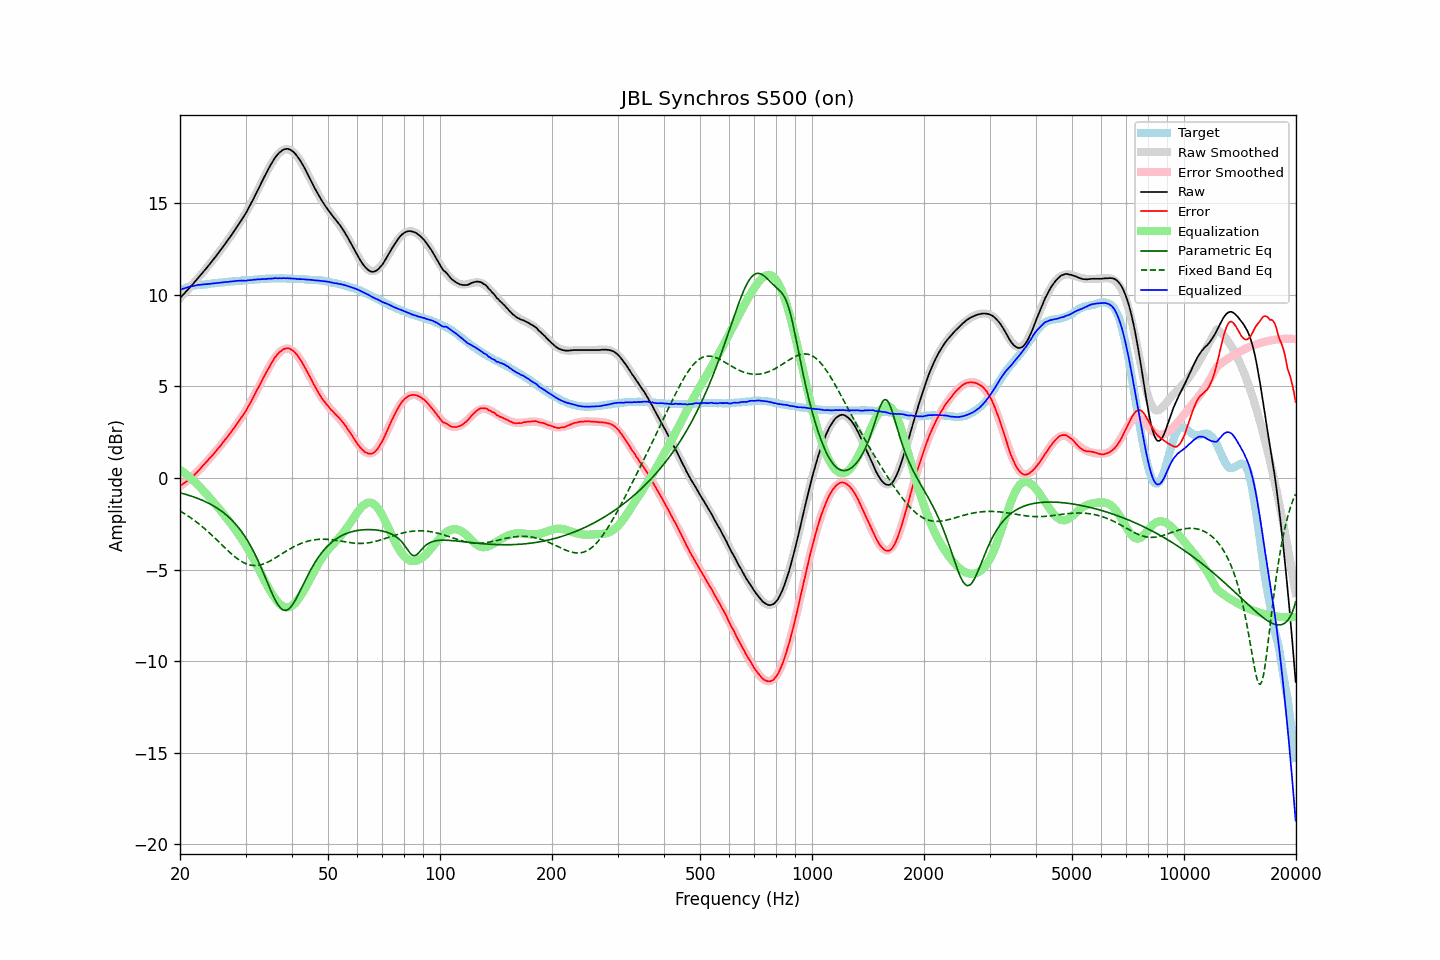

Source data for this figure (header and first rows):
frequency, raw, error, smoothed, error_smoothed, equalization, parametric_eq, fixed_band_eq, equalized_raw, equalized_smoothed, target
20.00, 9.83, -0.43, 9.83, -0.45, 0.45, -0.81, -1.80, 10.28, 10.28, 10.25
20.20, 9.92, -0.38, 9.92, -0.39, 0.39, -0.83, -1.85, 10.30, 10.31, 10.29
20.40, 10.02, -0.31, 10.01, -0.32, 0.32, -0.85, -1.91, 10.34, 10.34, 10.33
20.61, 10.11, -0.26, 10.11, -0.26, 0.26, -0.88, -1.96, 10.36, 10.36, 10.36
20.81, 10.21, -0.19, 10.20, -0.19, 0.19, -0.90, -2.02, 10.40, 10.39, 10.40
21.02, 10.30, -0.14, 10.30, -0.12, 0.12, -0.93, -2.07, 10.41, 10.42, 10.44
21.23, 10.40, -0.06, 10.40, -0.04, 0.04, -0.96, -2.13, 10.44, 10.44, 10.46
21.44, 10.50, 0.02, 10.49, 0.03, -0.03, -0.99, -2.19, 10.47, 10.46, 10.48
21.66, 10.59, 0.09, 10.59, 0.11, -0.11, -1.02, -2.26, 10.48, 10.48, 10.50
21.87, 10.69, 0.18, 10.69, 0.19, -0.19, -1.05, -2.32, 10.50, 10.50, 10.51
22.09, 10.79, 0.26, 10.79, 0.27, -0.27, -1.08, -2.39, 10.52, 10.52, 10.53
22.31, 10.90, 0.36, 10.89, 0.36, -0.36, -1.11, -2.45, 10.54, 10.54, 10.54
22.54, 11.00, 0.45, 11.00, 0.45, -0.45, -1.15, -2.52, 10.55, 10.55, 10.55
22.76, 11.10, 0.54, 11.10, 0.54, -0.54, -1.18, -2.59, 10.56, 10.56, 10.56
22.99, 11.21, 0.65, 11.20, 0.64, -0.64, -1.22, -2.67, 10.57, 10.57, 10.56
23.22, 11.31, 0.74, 11.31, 0.73, -0.73, -1.26, -2.74, 10.57, 10.57, 10.56
23.45, 11.42, 0.84, 11.41, 0.83, -0.83, -1.30, -2.82, 10.59, 10.58, 10.57
23.69, 11.52, 0.93, 11.52, 0.93, -0.93, -1.34, -2.90, 10.59, 10.59, 10.58
23.92, 11.63, 1.04, 11.63, 1.03, -1.03, -1.39, -2.98, 10.60, 10.60, 10.59
24.16, 11.74, 1.13, 11.74, 1.13, -1.13, -1.43, -3.06, 10.61, 10.61, 10.61
24.40, 11.85, 1.22, 11.85, 1.23, -1.23, -1.48, -3.14, 10.62, 10.62, 10.63
24.65, 11.96, 1.33, 11.96, 1.33, -1.33, -1.53, -3.22, 10.62, 10.63, 10.63
24.89, 12.07, 1.43, 12.07, 1.43, -1.43, -1.58, -3.31, 10.64, 10.64, 10.64
25.14, 12.19, 1.54, 12.19, 1.54, -1.54, -1.64, -3.39, 10.65, 10.65, 10.65
25.39, 12.30, 1.64, 12.30, 1.64, -1.64, -1.70, -3.48, 10.66, 10.66, 10.66
25.65, 12.42, 1.74, 12.42, 1.75, -1.75, -1.76, -3.56, 10.67, 10.67, 10.68
25.91, 12.54, 1.86, 12.54, 1.86, -1.86, -1.82, -3.65, 10.68, 10.68, 10.67
26.16, 12.66, 1.98, 12.65, 1.97, -1.97, -1.89, -3.73, 10.69, 10.69, 10.68
26.43, 12.78, 2.08, 12.77, 2.08, -2.08, -1.96, -3.82, 10.70, 10.70, 10.69
26.69, 12.90, 2.20, 12.90, 2.19, -2.19, -2.03, -3.90, 10.71, 10.70, 10.70
26.96, 13.02, 2.30, 13.02, 2.31, -2.31, -2.11, -3.98, 10.71, 10.71, 10.72
27.23, 13.15, 2.42, 13.14, 2.42, -2.42, -2.19, -4.06, 10.73, 10.72, 10.73
27.50, 13.27, 2.53, 13.27, 2.54, -2.54, -2.28, -4.14, 10.73, 10.73, 10.74
27.77, 13.40, 2.66, 13.39, 2.65, -2.65, -2.37, -4.22, 10.75, 10.74, 10.74
28.05, 13.52, 2.76, 13.52, 2.77, -2.77, -2.46, -4.29, 10.75, 10.75, 10.75
28.33, 13.66, 2.91, 13.65, 2.89, -2.89, -2.56, -4.36, 10.77, 10.75, 10.75
28.62, 13.79, 3.03, 13.78, 3.02, -3.02, -2.66, -4.43, 10.77, 10.76, 10.76
28.90, 13.92, 3.15, 13.91, 3.14, -3.14, -2.77, -4.49, 10.77, 10.77, 10.77
29.19, 14.06, 3.29, 14.05, 3.28, -3.28, -2.89, -4.54, 10.78, 10.78, 10.77
29.48, 14.19, 3.39, 14.19, 3.41, -3.41, -3.01, -4.59, 10.78, 10.78, 10.79
29.78, 14.33, 3.53, 14.34, 3.55, -3.55, -3.14, -4.64, 10.78, 10.79, 10.79
30.08, 14.47, 3.66, 14.49, 3.69, -3.69, -3.27, -4.68, 10.77, 10.80, 10.80
30.38, 14.63, 3.84, 14.64, 3.84, -3.84, -3.41, -4.71, 10.79, 10.80, 10.80
30.68, 14.80, 3.98, 14.80, 3.99, -3.99, -3.56, -4.74, 10.80, 10.81, 10.82
30.99, 14.96, 4.14, 14.97, 4.15, -4.15, -3.72, -4.76, 10.81, 10.82, 10.81
31.30, 15.13, 4.30, 15.13, 4.31, -4.31, -3.88, -4.77, 10.81, 10.82, 10.82
31.61, 15.31, 4.48, 15.30, 4.47, -4.47, -4.05, -4.78, 10.83, 10.83, 10.83
31.93, 15.47, 4.64, 15.48, 4.64, -4.64, -4.22, -4.78, 10.83, 10.84, 10.84
32.24, 15.66, 4.83, 15.66, 4.81, -4.81, -4.41, -4.77, 10.85, 10.84, 10.83
32.57, 15.83, 4.98, 15.83, 4.98, -4.98, -4.60, -4.76, 10.84, 10.85, 10.85
32.89, 16.01, 5.15, 16.01, 5.16, -5.16, -4.80, -4.74, 10.85, 10.86, 10.86
33.22, 16.19, 5.32, 16.19, 5.33, -5.33, -5.00, -4.72, 10.86, 10.86, 10.87
33.55, 16.37, 5.50, 16.37, 5.50, -5.50, -5.21, -4.69, 10.87, 10.87, 10.87
33.89, 16.54, 5.66, 16.54, 5.67, -5.67, -5.42, -4.66, 10.87, 10.88, 10.88
34.23, 16.71, 5.82, 16.71, 5.83, -5.83, -5.63, -4.62, 10.87, 10.88, 10.89
34.57, 16.88, 5.99, 16.88, 5.99, -5.99, -5.84, -4.58, 10.88, 10.89, 10.89
34.92, 17.04, 6.15, 17.04, 6.15, -6.15, -6.05, -4.53, 10.89, 10.89, 10.89
35.27, 17.19, 6.29, 17.19, 6.29, -6.29, -6.25, -4.48, 10.89, 10.90, 10.89
35.62, 17.33, 6.43, 17.33, 6.43, -6.43, -6.44, -4.43, 10.89, 10.90, 10.90
35.97, 17.48, 6.58, 17.46, 6.56, -6.56, -6.62, -4.38, 10.92, 10.90, 10.90
... 635 more rows
